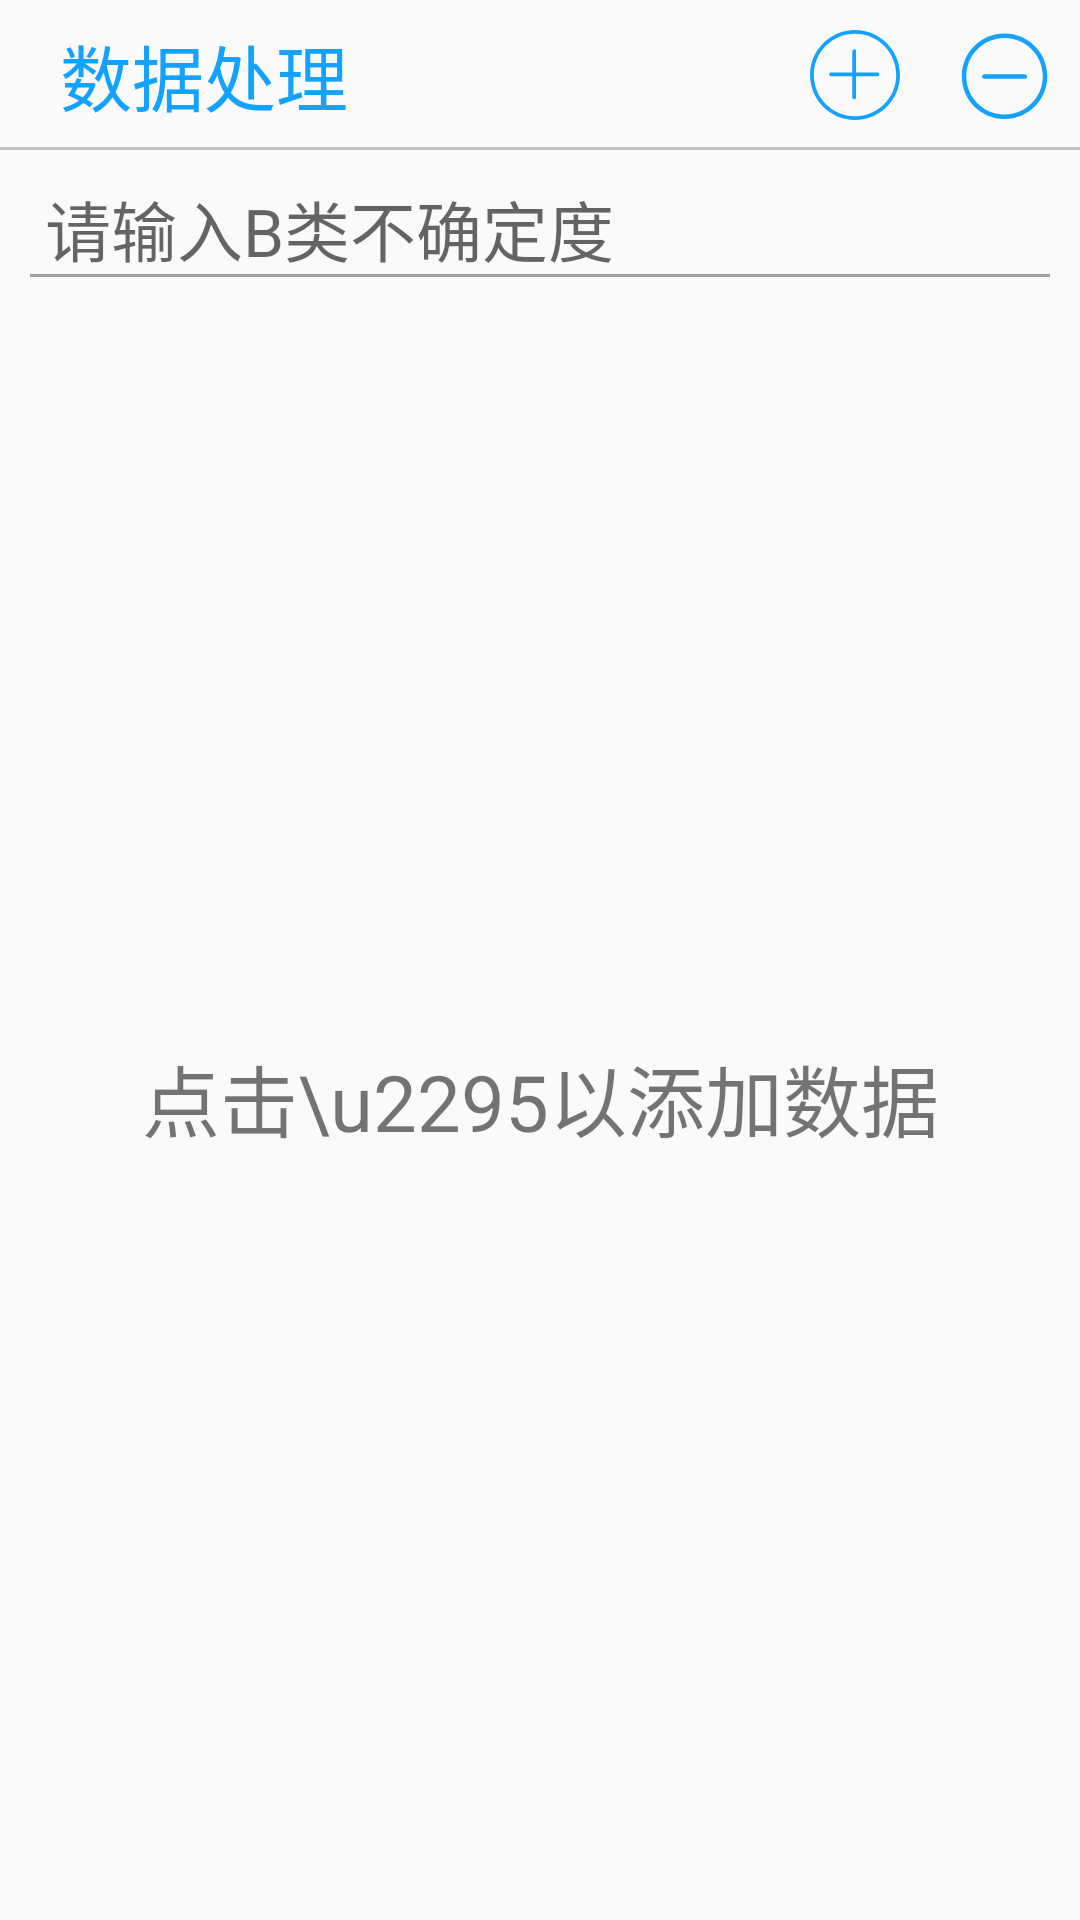

Reconstruct the res/layout file that produces this screen, plus the resources it refers to.
<!-- AndroidManifest.xml: application theme AppTheme -->
<!-- res/layout/activity_main.xml -->
<?xml version="1.0" encoding="utf-8"?>
<LinearLayout xmlns:android="http://schemas.android.com/apk/res/android"
    xmlns:tools="http://schemas.android.com/tools"
    android:fitsSystemWindows="true"
    android:id="@+id/mainLayout"
    android:layout_width="match_parent"
    android:layout_height="match_parent"
    android:focusableInTouchMode="true"
    android:orientation="vertical"
    tools:context=".ActivityMain"
    tools:ignore="HardcodedText,ContentDescription">

    <RelativeLayout
        android:layout_width="match_parent"
        android:layout_height="50dp">

        <TextView
            android:layout_width="wrap_content"
            android:layout_height="match_parent"
            android:layout_marginStart="20dp"
            android:gravity="center_vertical"
            android:text="数据处理"
            android:textSize="24sp"
            android:textColor="@color/blue"/>

        <ImageView
            android:id="@+id/editData"
            android:layout_width="30dp"
            android:layout_height="wrap_content"
            android:layout_alignParentEnd="true"
            android:layout_marginEnd="110dp"
            android:visibility="gone"
            android:src="@drawable/ic_edit_data"/>

        <ImageView
            android:id="@+id/addData"
            android:layout_width="30dp"
            android:layout_height="wrap_content"
            android:layout_alignParentEnd="true"
            android:layout_marginEnd="60dp"
            android:src="@drawable/ic_add_data"/>

        <ImageView
            android:id="@+id/minusData"
            android:layout_width="30dp"
            android:layout_height="wrap_content"
            android:layout_alignParentEnd="true"
            android:layout_marginEnd="10dp"
            android:src="@drawable/ic_minus_data"/>

        <View
            android:layout_width="match_parent"
            android:layout_height="1dp"
            android:layout_alignParentBottom="true"
            android:background="#9E9E9E9E"/>

    </RelativeLayout>

    <EditText
        android:id="@+id/inputUb"
        android:layout_width="match_parent"
        android:layout_height="wrap_content"
        android:layout_marginTop="10dp"
        android:layout_marginStart="10dp"
        android:layout_marginEnd="10dp"
        android:paddingStart="5dp"
        android:paddingEnd="5dp"
        android:inputType="numberDecimal"
        android:textCursorDrawable="@drawable/cursor_color"
        android:background="@drawable/outline_input_ub"
        android:hint="请输入B类不确定度"
        android:textSize="22sp"
        tools:ignore="Autofill"/>

    <TextView
        android:id="@+id/addTip"
        android:layout_width="match_parent"
        android:layout_height="match_parent"
        tools:visibility="gone"
        android:gravity="center"
        android:text="点击\u2295以添加数据"
        android:textSize="26sp"/>

    <RelativeLayout
        android:layout_width="match_parent"
        android:layout_height="match_parent">

        <LinearLayout
            android:layout_width="match_parent"
            android:layout_height="wrap_content"
            android:orientation="vertical">

            <ListView
                android:id="@+id/dataList"
                android:layout_width="match_parent"
                android:layout_height="wrap_content"
                tools:layout_height="200dp"
                android:layout_marginTop="10dp"
                android:layout_marginStart="10dp"
                android:layout_marginEnd="10dp"
                android:scrollbars="none"
                android:divider="@null"/>

            <TextView
                android:id="@+id/minusTip"
                android:layout_width="wrap_content"
                android:layout_height="wrap_content"
                android:layout_marginStart="10dp"
                android:visibility="gone"
                tools:visibility="visible"
                android:text="点击\u229d以删除数据"/>

        </LinearLayout>

        <Button
            android:id="@+id/compute"
            android:layout_width="wrap_content"
            android:layout_height="wrap_content"
            android:paddingStart="10dp"
            android:paddingEnd="15dp"
            android:paddingBottom="5dp"
            android:layout_marginBottom="50dp"
            android:layout_alignParentBottom="true"
            android:layout_centerHorizontal="true"
            android:visibility="gone"
            tools:visibility="visible"
            android:text="开始计算"
            android:textSize="20sp"
            android:textColor="@color/white"
            android:background="@drawable/bg_begin_compute"
            android:stateListAnimator="@null"/>

    </RelativeLayout>

</LinearLayout>
<!-- resources referenced by this layout -->
<resources>
  <color name="blue">#13A2FF</color>
  <color name="white">#FFFFFF</color>
  <!-- drawable cursor_color (drawable) -->
  <?xml version="1.0" encoding="utf-8"?>
  <layer-list xmlns:android="http://schemas.android.com/apk/res/android">
  
      <item>
          <shape>
              <solid android:color="@android:color/transparent"/>
  
              <size android:width="1dp"/>
          </shape>
      </item>
  
      <item
          android:top="4dp"
          android:bottom="4dp">
          <shape>
              <solid android:color="@color/blue"/>
  
              <size android:width="1dp"/>
          </shape>
      </item>
  
  </layer-list>
  <!-- drawable ic_add_data (drawable) -->
  <vector xmlns:android="http://schemas.android.com/apk/res/android"
      android:width="50.04883dp"
      android:height="50dp"
      android:viewportWidth="1025"
      android:viewportHeight="1024">
    <path
        android:fillColor="@color/blue"
        android:pathData="M240.22,525.54h242.09v242.09c0,11.74 9.53,21.28 21.28,21.28 11.74,0 21.28,-9.53 21.28,-21.28V525.54H766.95c11.74,0 21.28,-9.53 21.28,-21.28 0,-11.74 -9.53,-21.28 -21.28,-21.28H524.86V240.9c0,-11.74 -9.53,-21.28 -21.28,-21.28 -11.75,0 -21.28,9.53 -21.28,21.28V482.99H240.22c-11.74,0 -21.28,9.53 -21.28,21.28 0,11.75 9.53,21.28 21.28,21.28z"/>
    <path
        android:fillColor="@color/blue"
        android:pathData="M512.69,1023.81c282.23,0 511.86,-229.63 511.86,-511.86S794.92,0.09 512.69,0.09C230.46,0.09 0.83,229.72 0.83,511.95s229.63,511.86 511.86,511.86zM512.69,42.65c258.77,0 469.31,210.54 469.31,469.31 0,258.77 -210.54,469.31 -469.31,469.31 -258.77,0 -469.31,-210.54 -469.31,-469.31 0,-258.77 210.54,-469.31 469.31,-469.31z"/>
  </vector>
  <!-- drawable ic_minus_data (drawable) -->
  <vector xmlns:android="http://schemas.android.com/apk/res/android"
      android:width="50dp"
      android:height="50dp"
      android:viewportWidth="1024"
      android:viewportHeight="1024">
    <path
        android:pathData="M506.88,1013.76c-268.8,0 -486.4,-217.6 -486.4,-486.4s217.6,-486.4 486.4,-486.4 486.4,217.6 486.4,486.4 -217.6,486.4 -486.4,486.4zM506.88,92.16c-240.64,0 -435.2,194.56 -435.2,435.2s194.56,435.2 435.2,435.2 435.2,-194.56 435.2,-435.2 -194.56,-435.2 -435.2,-435.2z"
        android:fillColor="@color/blue"/>
    <path
        android:pathData="M737.28,555.52h-460.8c-12.8,0 -25.6,-10.24 -25.6,-25.6 0,-12.8 10.24,-25.6 25.6,-25.6h460.8c12.8,0 25.6,10.24 25.6,25.6s-10.24,25.6 -25.6,25.6z"
        android:fillColor="@color/blue"/>
  </vector>
  <style name="AppTheme" parent="Theme.AppCompat.Light.DarkActionBar">
          
          <item name="colorPrimary">@color/colorPrimary</item>
          <item name="colorPrimaryDark">@color/colorPrimaryDark</item>
          <item name="colorAccent">@color/colorAccent</item>
          <item name="windowNoTitle">true</item>
          <item name="android:windowTranslucentStatus">true</item>
      </style>
  <dimen name="distance">4dp</dimen>
  <dimen name="corners">10dp</dimen>
  <color name="gray">#9E9E9E</color>
  <color name="colorPrimary">@color/blue</color>
  <color name="colorPrimaryDark">#3700B3</color>
  <color name="colorAccent">#03DAC5</color>
</resources>
